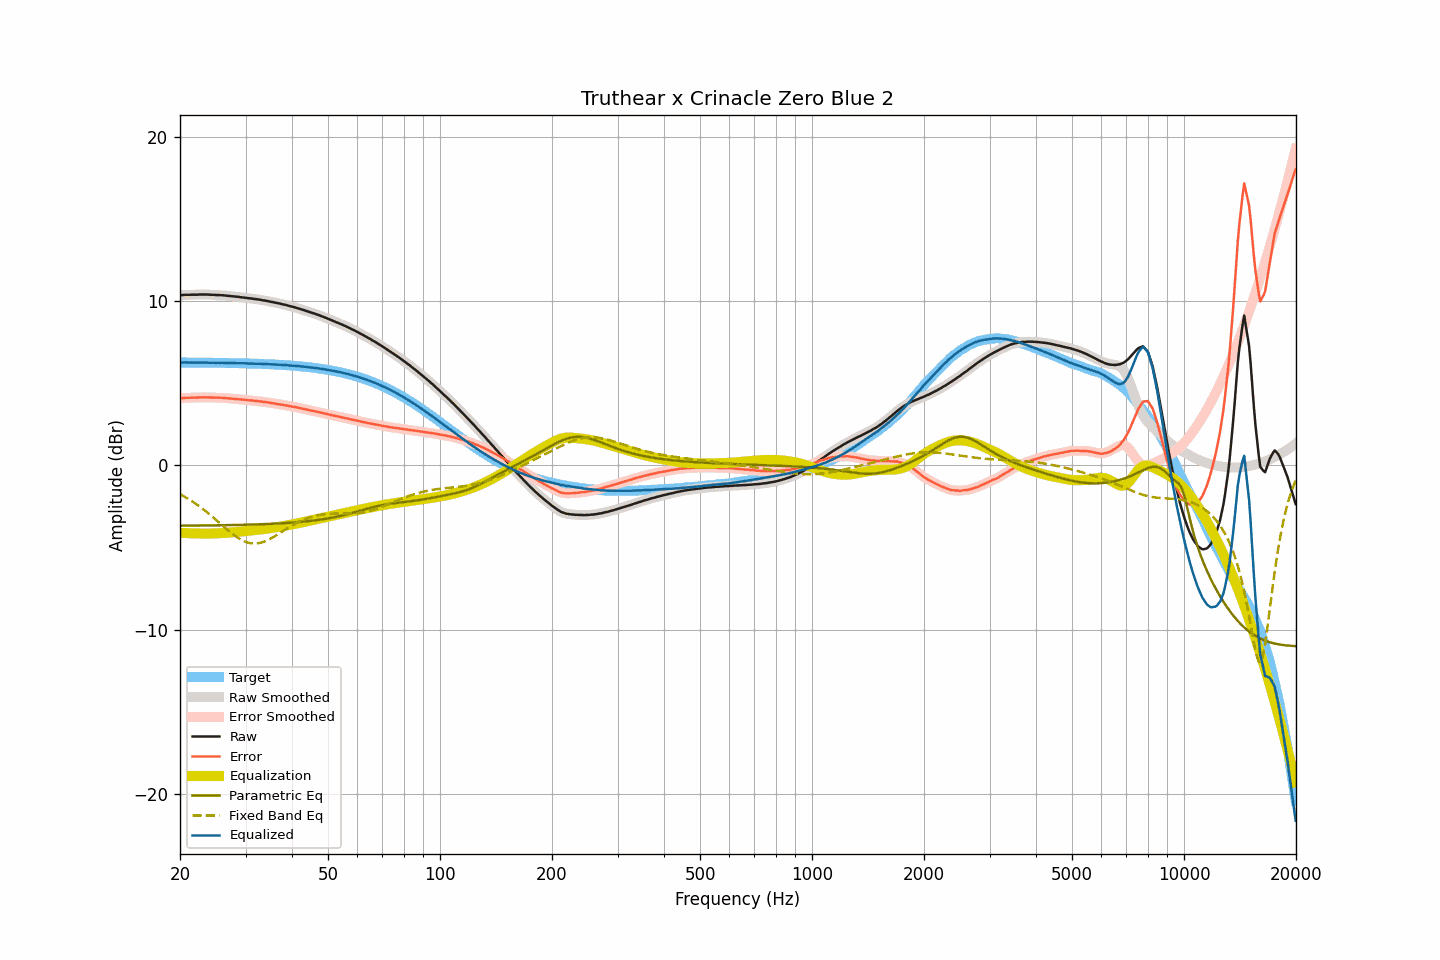

The file beside this chart, header and first rows:
frequency, raw, smoothed, error, error_smoothed, equalization, parametric_eq, fixed_band_eq, equalized_raw, equalized_smoothed, target
20.00, 10.37, 10.37, 4.10, 4.09, -4.10, -3.67, -1.75, 6.27, 6.27, 6.27
20.20, 10.37, 10.37, 4.10, 4.10, -4.10, -3.67, -1.81, 6.27, 6.27, 6.27
20.40, 10.38, 10.38, 4.11, 4.11, -4.11, -3.66, -1.86, 6.27, 6.27, 6.27
20.61, 10.39, 10.39, 4.12, 4.12, -4.11, -3.66, -1.91, 6.28, 6.27, 6.27
20.81, 10.39, 10.39, 4.12, 4.12, -4.12, -3.66, -1.97, 6.27, 6.27, 6.27
21.02, 10.39, 10.39, 4.12, 4.12, -4.12, -3.66, -2.03, 6.27, 6.27, 6.27
21.23, 10.39, 10.39, 4.12, 4.12, -4.12, -3.66, -2.09, 6.26, 6.27, 6.27
21.44, 10.40, 10.40, 4.13, 4.13, -4.13, -3.66, -2.15, 6.27, 6.27, 6.27
21.66, 10.40, 10.40, 4.13, 4.13, -4.13, -3.66, -2.21, 6.27, 6.27, 6.27
21.87, 10.40, 10.40, 4.13, 4.13, -4.13, -3.66, -2.28, 6.26, 6.26, 6.27
22.09, 10.40, 10.40, 4.13, 4.13, -4.14, -3.66, -2.34, 6.26, 6.26, 6.26
22.31, 10.40, 10.40, 4.14, 4.14, -4.14, -3.66, -2.41, 6.26, 6.26, 6.26
22.54, 10.41, 10.41, 4.15, 4.14, -4.14, -3.66, -2.48, 6.27, 6.26, 6.26
22.76, 10.41, 10.41, 4.15, 4.15, -4.15, -3.65, -2.55, 6.26, 6.26, 6.26
22.99, 10.41, 10.41, 4.15, 4.15, -4.15, -3.65, -2.63, 6.26, 6.26, 6.26
23.22, 10.41, 10.41, 4.15, 4.15, -4.15, -3.65, -2.70, 6.26, 6.26, 6.26
23.45, 10.41, 10.41, 4.15, 4.15, -4.15, -3.65, -2.78, 6.26, 6.26, 6.26
23.69, 10.41, 10.41, 4.15, 4.15, -4.15, -3.65, -2.86, 6.26, 6.26, 6.26
23.92, 10.40, 10.40, 4.14, 4.15, -4.14, -3.65, -2.94, 6.25, 6.26, 6.26
24.16, 10.40, 10.40, 4.14, 4.14, -4.14, -3.65, -3.02, 6.26, 6.26, 6.26
24.40, 10.39, 10.39, 4.13, 4.14, -4.14, -3.65, -3.10, 6.25, 6.25, 6.25
24.65, 10.39, 10.39, 4.14, 4.13, -4.14, -3.64, -3.19, 6.25, 6.25, 6.25
24.89, 10.38, 10.38, 4.13, 4.13, -4.13, -3.64, -3.27, 6.25, 6.25, 6.25
25.14, 10.38, 10.38, 4.13, 4.13, -4.13, -3.64, -3.36, 6.25, 6.25, 6.25
25.39, 10.38, 10.38, 4.13, 4.13, -4.13, -3.64, -3.44, 6.25, 6.25, 6.25
25.65, 10.37, 10.37, 4.12, 4.13, -4.12, -3.64, -3.53, 6.25, 6.25, 6.25
25.91, 10.37, 10.37, 4.12, 4.12, -4.12, -3.64, -3.62, 6.25, 6.25, 6.25
26.16, 10.36, 10.36, 4.11, 4.11, -4.11, -3.64, -3.70, 6.25, 6.25, 6.24
26.43, 10.35, 10.35, 4.11, 4.11, -4.11, -3.63, -3.79, 6.24, 6.24, 6.24
26.69, 10.34, 10.34, 4.10, 4.10, -4.10, -3.63, -3.87, 6.24, 6.24, 6.24
26.96, 10.33, 10.33, 4.09, 4.09, -4.09, -3.63, -3.96, 6.24, 6.24, 6.24
27.23, 10.32, 10.32, 4.08, 4.08, -4.08, -3.63, -4.04, 6.24, 6.24, 6.24
27.50, 10.31, 10.31, 4.07, 4.07, -4.07, -3.63, -4.12, 6.23, 6.23, 6.24
27.77, 10.30, 10.30, 4.06, 4.07, -4.07, -3.62, -4.19, 6.23, 6.23, 6.23
28.05, 10.29, 10.29, 4.06, 4.06, -4.06, -3.62, -4.27, 6.23, 6.23, 6.23
28.33, 10.28, 10.28, 4.05, 4.05, -4.05, -3.62, -4.34, 6.23, 6.23, 6.23
28.62, 10.27, 10.27, 4.04, 4.04, -4.04, -3.62, -4.40, 6.23, 6.23, 6.23
28.90, 10.26, 10.26, 4.03, 4.03, -4.03, -3.62, -4.46, 6.23, 6.23, 6.23
29.19, 10.24, 10.24, 4.02, 4.02, -4.02, -3.61, -4.52, 6.22, 6.22, 6.22
29.48, 10.23, 10.23, 4.01, 4.01, -4.01, -3.61, -4.57, 6.22, 6.22, 6.22
29.78, 10.22, 10.22, 4.00, 4.00, -4.00, -3.61, -4.62, 6.22, 6.22, 6.22
30.08, 10.21, 10.21, 3.99, 3.99, -3.99, -3.61, -4.65, 6.22, 6.22, 6.22
30.38, 10.19, 10.19, 3.98, 3.98, -3.98, -3.60, -4.69, 6.21, 6.21, 6.21
30.68, 10.18, 10.18, 3.97, 3.97, -3.97, -3.60, -4.71, 6.21, 6.21, 6.21
30.99, 10.17, 10.17, 3.96, 3.96, -3.96, -3.60, -4.73, 6.21, 6.21, 6.21
31.30, 10.16, 10.16, 3.96, 3.95, -3.95, -3.59, -4.74, 6.21, 6.20, 6.20
31.61, 10.14, 10.14, 3.94, 3.94, -3.94, -3.59, -4.75, 6.20, 6.20, 6.20
31.93, 10.13, 10.13, 3.93, 3.93, -3.93, -3.59, -4.75, 6.20, 6.20, 6.20
32.24, 10.12, 10.12, 3.92, 3.92, -3.92, -3.59, -4.74, 6.20, 6.19, 6.19
32.57, 10.10, 10.10, 3.91, 3.91, -3.91, -3.58, -4.73, 6.19, 6.19, 6.19
32.89, 10.09, 10.09, 3.90, 3.90, -3.90, -3.58, -4.71, 6.19, 6.19, 6.19
33.22, 10.07, 10.07, 3.89, 3.89, -3.89, -3.58, -4.68, 6.18, 6.18, 6.18
33.55, 10.05, 10.05, 3.87, 3.87, -3.87, -3.57, -4.65, 6.18, 6.18, 6.18
33.89, 10.04, 10.04, 3.86, 3.86, -3.86, -3.57, -4.61, 6.18, 6.18, 6.18
34.23, 10.02, 10.02, 3.85, 3.85, -3.85, -3.56, -4.57, 6.17, 6.17, 6.17
34.57, 10.00, 10.00, 3.83, 3.83, -3.83, -3.56, -4.52, 6.17, 6.17, 6.17
34.92, 9.98, 9.98, 3.82, 3.82, -3.82, -3.56, -4.47, 6.16, 6.16, 6.16
35.27, 9.96, 9.96, 3.80, 3.80, -3.80, -3.55, -4.42, 6.16, 6.16, 6.16
35.62, 9.94, 9.94, 3.79, 3.79, -3.79, -3.55, -4.36, 6.15, 6.15, 6.15
35.97, 9.92, 9.92, 3.77, 3.77, -3.77, -3.54, -4.30, 6.15, 6.15, 6.15
... 635 more rows
